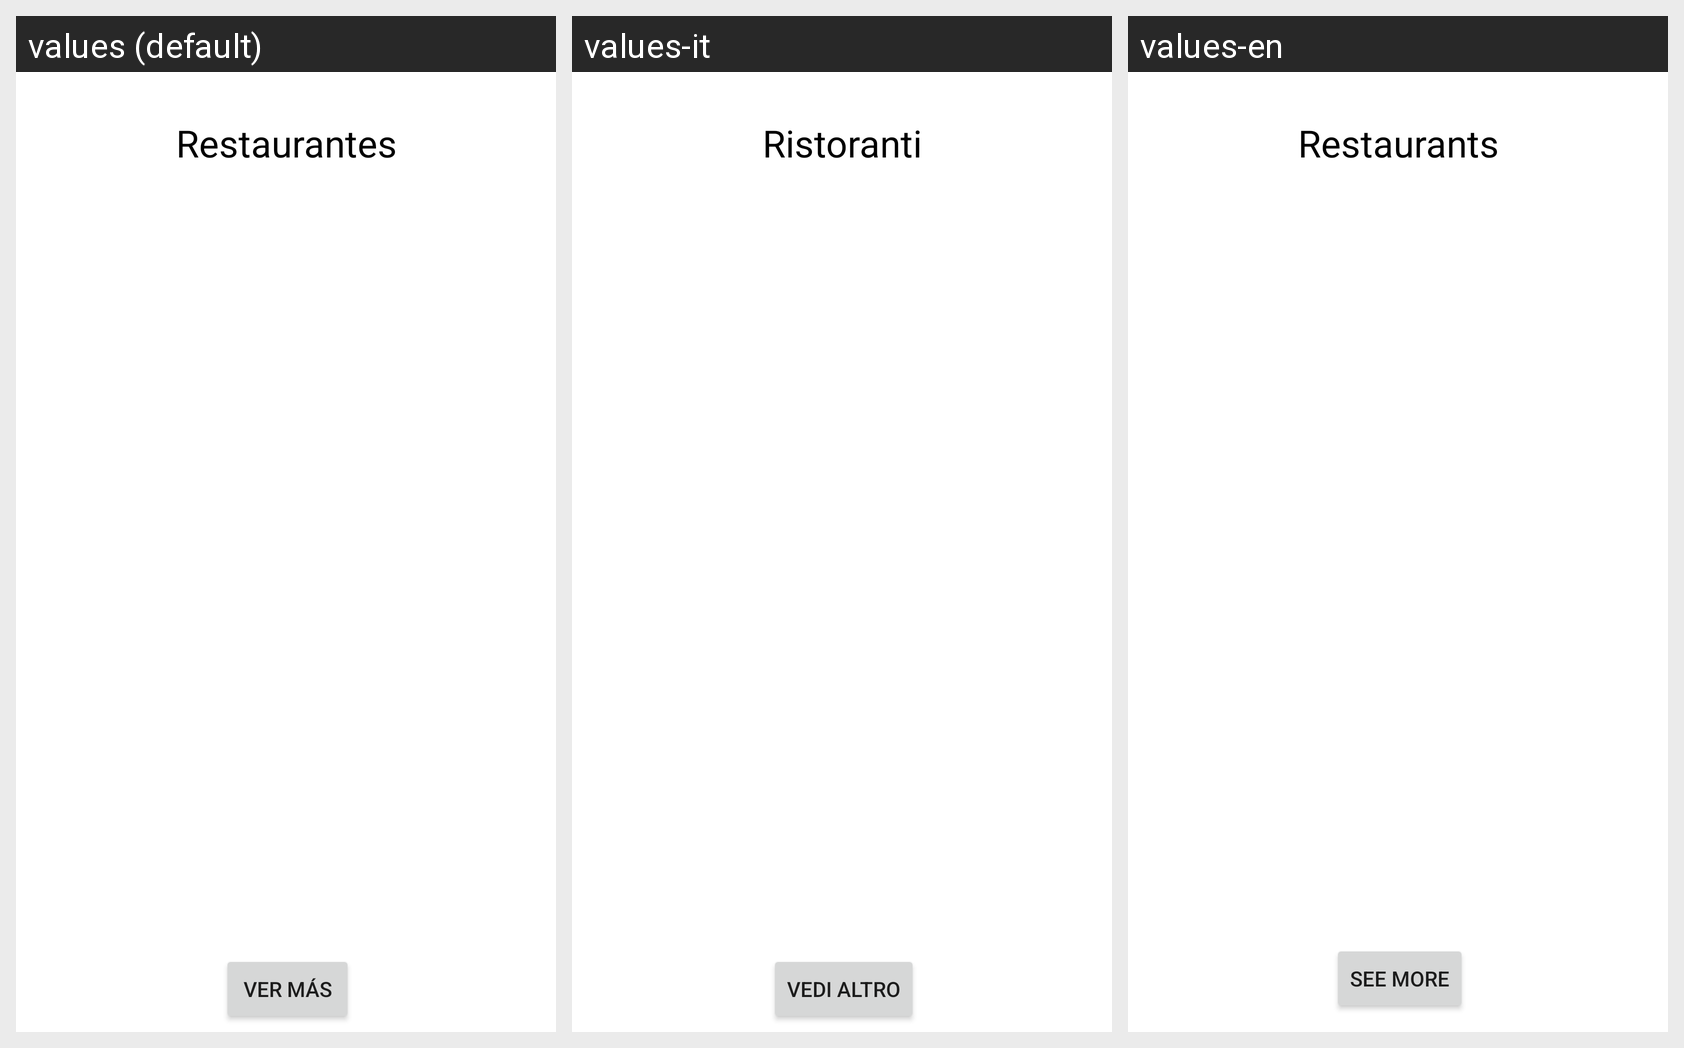

The same Android screen rendered under several of its app's locales, left to right. List the strings drawn on it with the default value and each locale's translation.
Android screen res/layout/activity_restaurantes.xml rendered under 3 locales, left to right: values (default), values-it, values-en. Device: Nexus 5 (rendered at 1080×1920; each locale shown at half size, 540×960, under a caption strip naming it); theme Theme.Concepcion.
Strings drawn on this screen, with the default value and each locale's value (text and hints the layout hard-codes, and strings that could not be matched under every locale, appear in the picture but are not listed):

tituloresta
  values: Restaurantes
  values-it: Ristoranti
  values-en: Restaurants

vermas
  values: Ver más
  values-it: Vedi altro
  values-en: See more
